Run: headless pygame with SDL's dummy video driver; simulated clock (each Clock.tick advances the game by its frame time, no real sleeping); random seed 0; keys injected as events and as key.get_pressed() state; no mouse input.
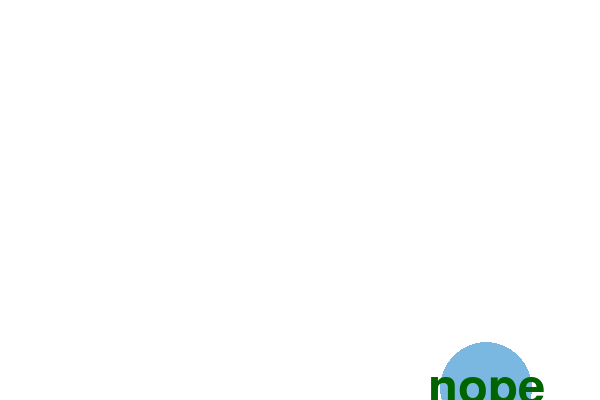
Frame 1 of 4 · flips 1–60 · no input
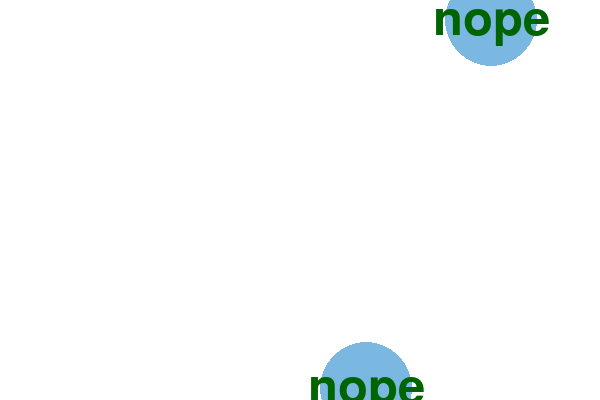
Frame 2 of 4 · flips 61–180 · tapped SPACE, RETURN · held RIGHT (→), D
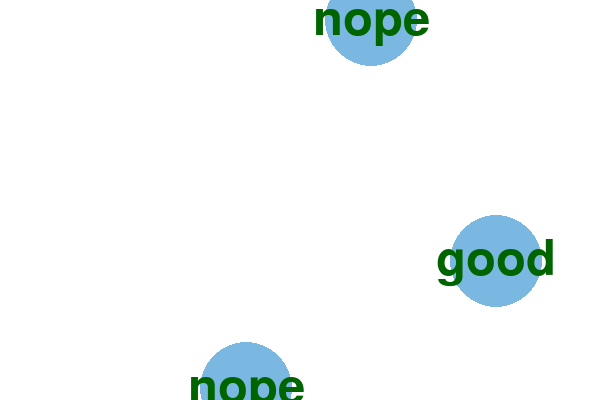
Frame 3 of 4 · flips 181–300 · held DOWN (↓), S
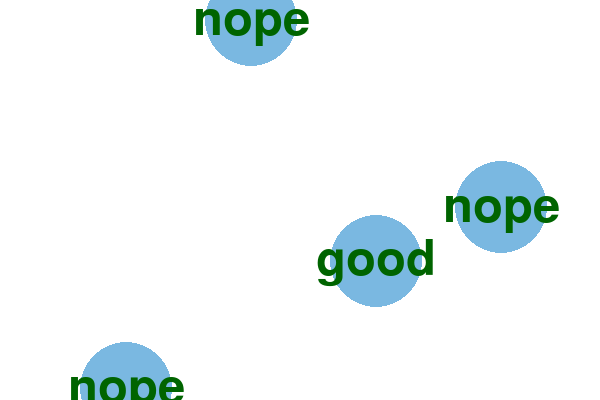
Frame 4 of 4 · flips 301–420 · held LEFT (←), A, UP (↑), W

The pygame program that drew these frames:

import random

import pygame

FPS = 60
W = 600
H = 400
WHITE = (255, 255, 255)
LBLUE = (122, 184, 225)


pygame.init()
pygame.font.init()
sc = pygame.display.set_mode((W, H))
clock = pygame.time.Clock()
timetonew = 0
y1 = 55
y2 = 150
x1 = 545
r = 46
inf = True
words = ['fine', 'test', 'good', 'nope', 'maze']
circs = []
close = 0
lastwords = []
func = 0
letter = None
keypressed = 'a'
lastletter = 1
pressed = False
lastword = None
lastwordscount = 0


class Circword:
    def __init__(self, word):
        self.word = word
        self.x = x1
        self.y = random.randint(0, H)
        self.died = False
        lastwords.append(self.word)
    def update(self, t):
        self.x -= t / 1000
        self.x = int(self.x)

    def draw(self, sc):
        pygame.draw.circle(sc, LBLUE, (self.x, self.y), r)
        pygame.font.SysFont('arial', 20)
        font = pygame.font.Font(None, 72)
        text = font.render(self.word, 1, (0, 100, 0))
        place = text.get_rect(center=(self.x, self.y))
        sc.blit(text, place)
        if self.x == 0:
            global inf
            print("X =", self.x)
            print(inf)
            inf = False


# circ = Circword(random.choice(words))


while inf:
    pygame.display.update()
    sc.fill(WHITE)
    if timetonew <= 0:
        circs.append(Circword(random.choice(words)))
        timetonew = 2000
        letter = 0
    delta = clock.tick(FPS)
    # circ.update(delta)
    timetonew -= delta
    for c in circs:
        c.update(delta)
        c.draw(sc)
    # circs = filter(lambda c: c.died, circs)
    print('letter', letter)
    print('lastletter', lastletter)
    print('lastword', lastword)
    lastwordscount = len(lastwords)
    if lastwordscount > 0:
        lastword = lastwords[0]
        letter = lastword[lastletter]
    if letter == None:
        letter = 'a'
    print('letter', letter)
    print('lastletter', lastletter)
    print('lastword', lastword)
    if keypressed == letter:
        lastwordscount = len(lastwords)
        if lastletter < 3 and lastwordscount > 0:
            lastletter += 1
            print('You pressed the right key!')
        elif lastletter >= 3 and lastwordscount > 0:
            lastletter = 0
            print('lastwords', lastwords)
            print(lastwordscount)
            lastwords = lastwords[1:]
            circs = circs[1:]
            # print('The word is complete! Next word is', lastwords[0])
    #
    #     print('nah')
    #     pressed = False



    for i in pygame.event.get():
        if i.type == pygame.QUIT:
            exit()


        elif i.type == pygame.KEYDOWN:
            if i.key == pygame.K_ESCAPE:
                inf = False
            else:
                keypressed = i.unicode
                pressed = True


while close < 2000:
    pygame.display.update()
    sc.fill(WHITE)
    font = pygame.font.SysFont('arial', 100)
    text = font.render('Game Over', 1, (0, 100, 0))
    place = text.get_rect(center=(W / 2, H / 2))
    sc.blit(text, place)
    pygame.time.delay(1)
    for i in pygame.event.get():
        if i.type == pygame.QUIT:
            exit()
    close += 1
